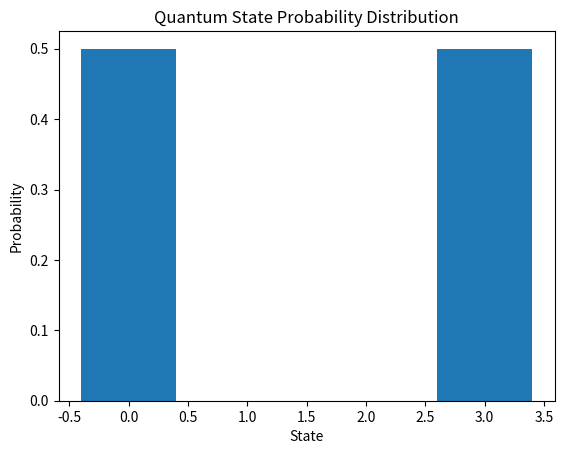
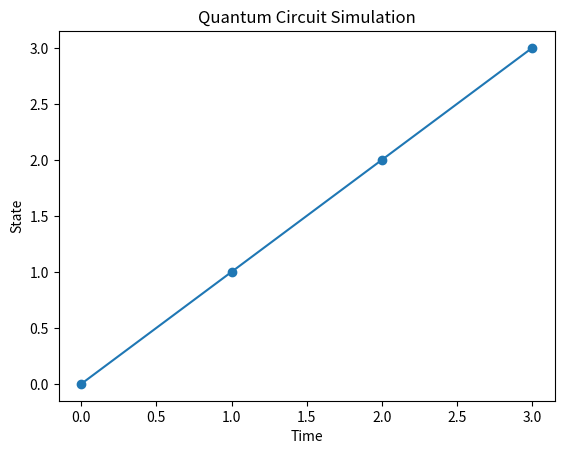

Recreate these plots in Python, in order.
import matplotlib.pyplot as plt
import numpy as np

def plot_quantum_state(state_vector):
    fig, ax = plt.subplots()
    ax.bar(range(len(state_vector)), [abs(amplitude)**2 for amplitude in state_vector])
    ax.set_xlabel('State')
    ax.set_ylabel('Probability')
    ax.set_title('Quantum State Probability Distribution')
    plt.show()

def plot_quantum_circuit(circuit):
    fig, ax = plt.subplots()
    ax.plot(circuit['time'], circuit['state'], marker='o')
    ax.set_xlabel('Time')
    ax.set_ylabel('State')
    ax.set_title('Quantum Circuit Simulation')
    plt.show()

# Example usage
if __name__ == "__main__":
    state_vector = np.array([1/np.sqrt(2), 0, 0, 1/np.sqrt(2)], dtype=complex)
    plot_quantum_state(state_vector)

    circuit = {'time': [0, 1, 2, 3], 'state': [0, 1, 2, 3]}
    plot_quantum_circuit(circuit)
